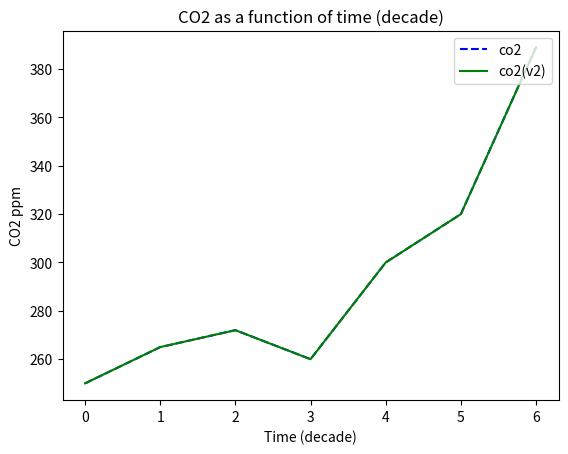

The script that saved this image:
import matplotlib.pyplot as plt

Time = range(7)
CO2_ppm = [250, 265, 272, 260, 300, 320, 389]

plt.plot(Time, CO2_ppm, 'b--', label='co2')
plt.plot(Time, CO2_ppm, 'g', label='co2(v2)')
plt.title("CO2 as a function of time (decade)")
plt.ylabel("CO2 ppm")
plt.xlabel("Time (decade)")
plt.legend(loc='upper right')
plt.show()
